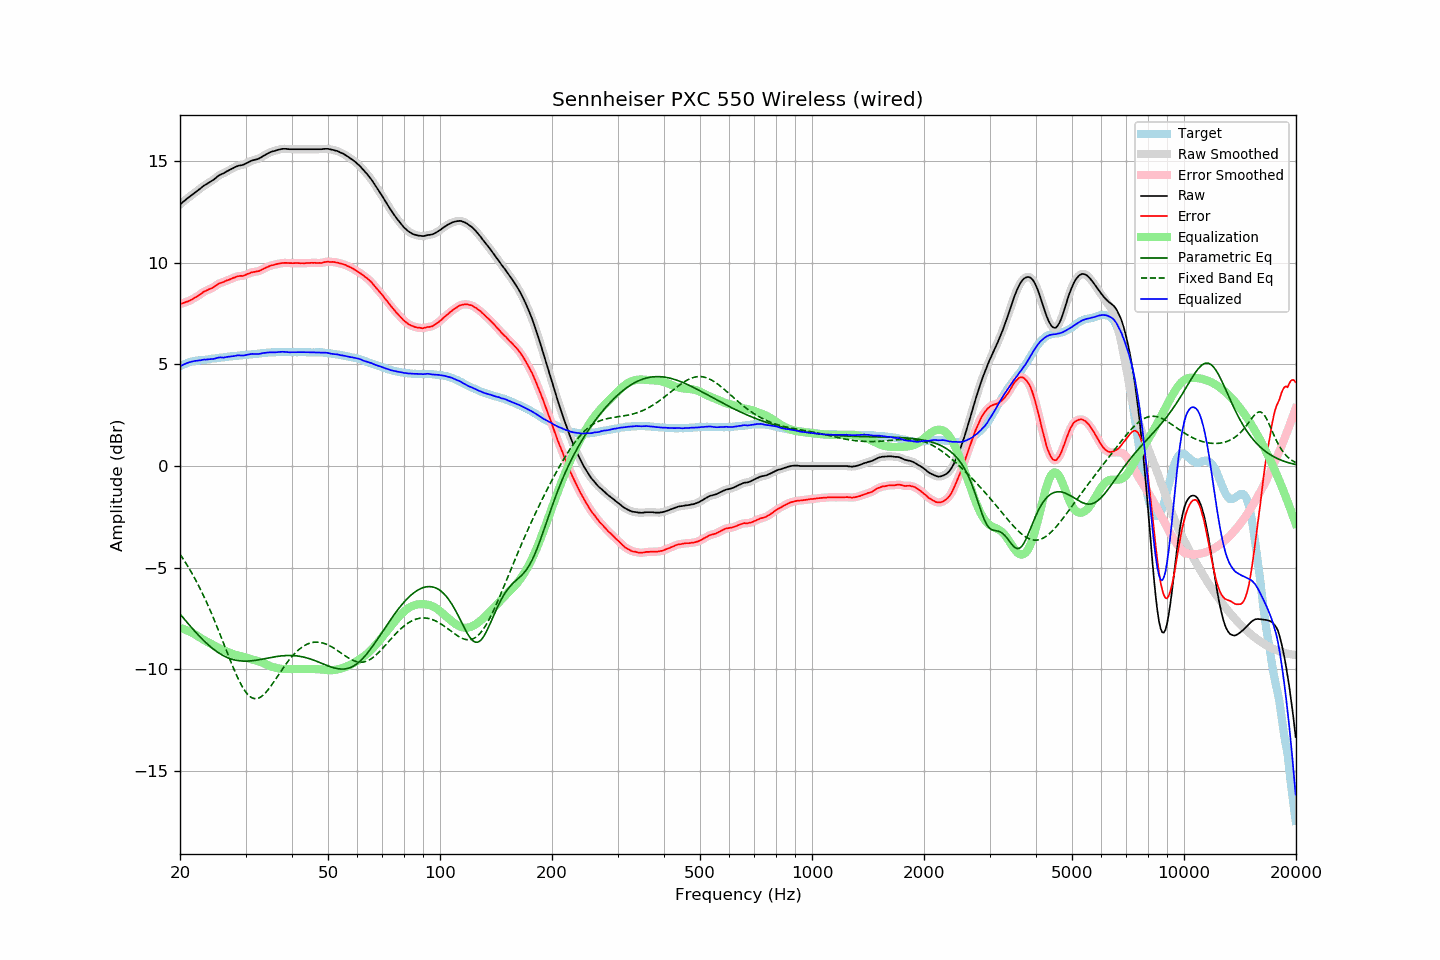

Data behind this chart, as committed beside it:
frequency, raw, error, smoothed, error_smoothed, equalization, parametric_eq, fixed_band_eq, equalized_raw, equalized_smoothed, target
20.00, 12.86, 7.96, 12.86, 7.96, -7.96, -7.27, -4.34, 4.90, 4.90, 4.90
20.20, 12.92, 7.98, 12.92, 7.98, -7.98, -7.37, -4.45, 4.94, 4.94, 4.94
20.40, 12.99, 8.01, 12.99, 8.01, -8.01, -7.46, -4.57, 4.98, 4.98, 4.98
20.61, 13.05, 8.04, 13.05, 8.04, -8.04, -7.55, -4.69, 5.01, 5.02, 5.01
20.81, 13.12, 8.07, 13.12, 8.07, -8.07, -7.65, -4.82, 5.05, 5.05, 5.05
21.02, 13.18, 8.09, 13.18, 8.10, -8.10, -7.74, -4.95, 5.08, 5.08, 5.09
21.23, 13.24, 8.13, 13.24, 8.13, -8.14, -7.83, -5.08, 5.11, 5.11, 5.11
21.44, 13.30, 8.17, 13.30, 8.17, -8.17, -7.92, -5.21, 5.13, 5.13, 5.13
21.66, 13.36, 8.21, 13.36, 8.22, -8.21, -8.01, -5.35, 5.14, 5.15, 5.15
21.87, 13.42, 8.26, 13.42, 8.26, -8.26, -8.10, -5.49, 5.16, 5.16, 5.16
22.09, 13.48, 8.30, 13.48, 8.31, -8.31, -8.19, -5.64, 5.17, 5.17, 5.18
22.31, 13.54, 8.35, 13.54, 8.35, -8.36, -8.27, -5.79, 5.18, 5.18, 5.19
22.54, 13.60, 8.40, 13.60, 8.40, -8.41, -8.36, -5.95, 5.19, 5.19, 5.20
22.76, 13.66, 8.46, 13.67, 8.46, -8.46, -8.44, -6.10, 5.20, 5.20, 5.21
22.99, 13.73, 8.52, 13.73, 8.52, -8.51, -8.52, -6.27, 5.22, 5.22, 5.21
23.22, 13.79, 8.57, 13.78, 8.57, -8.56, -8.60, -6.43, 5.23, 5.23, 5.21
23.45, 13.83, 8.61, 13.83, 8.61, -8.60, -8.67, -6.60, 5.23, 5.24, 5.22
23.69, 13.88, 8.65, 13.88, 8.65, -8.64, -8.75, -6.78, 5.24, 5.24, 5.23
23.92, 13.93, 8.69, 13.93, 8.68, -8.68, -8.82, -6.95, 5.25, 5.24, 5.24
24.16, 13.98, 8.72, 13.98, 8.72, -8.73, -8.89, -7.13, 5.25, 5.25, 5.26
24.40, 14.03, 8.75, 14.03, 8.75, -8.77, -8.95, -7.32, 5.26, 5.26, 5.28
24.65, 14.08, 8.80, 14.08, 8.80, -8.81, -9.01, -7.51, 5.27, 5.27, 5.28
24.89, 14.14, 8.85, 14.14, 8.85, -8.85, -9.07, -7.70, 5.29, 5.29, 5.29
25.14, 14.21, 8.91, 14.21, 8.91, -8.90, -9.13, -7.89, 5.31, 5.31, 5.30
25.39, 14.27, 8.96, 14.27, 8.95, -8.94, -9.18, -8.09, 5.33, 5.33, 5.31
25.65, 14.32, 8.99, 14.31, 8.99, -8.98, -9.23, -8.29, 5.34, 5.33, 5.33
25.91, 14.35, 9.02, 14.35, 9.02, -9.02, -9.28, -8.49, 5.33, 5.33, 5.33
26.16, 14.38, 9.04, 14.39, 9.05, -9.05, -9.32, -8.69, 5.33, 5.34, 5.34
26.43, 14.43, 9.08, 14.43, 9.08, -9.09, -9.36, -8.89, 5.34, 5.34, 5.35
26.69, 14.48, 9.12, 14.48, 9.11, -9.12, -9.40, -9.09, 5.36, 5.36, 5.36
26.96, 14.52, 9.14, 14.52, 9.15, -9.15, -9.43, -9.30, 5.37, 5.37, 5.38
27.23, 14.56, 9.17, 14.56, 9.18, -9.18, -9.46, -9.50, 5.38, 5.38, 5.39
27.50, 14.60, 9.20, 14.60, 9.20, -9.21, -9.49, -9.69, 5.39, 5.39, 5.40
27.77, 14.64, 9.25, 14.64, 9.24, -9.24, -9.51, -9.88, 5.40, 5.40, 5.40
28.05, 14.68, 9.27, 14.68, 9.27, -9.27, -9.53, -10.07, 5.41, 5.41, 5.41
28.33, 14.72, 9.31, 14.72, 9.30, -9.29, -9.55, -10.25, 5.43, 5.43, 5.41
28.62, 14.75, 9.33, 14.75, 9.33, -9.31, -9.56, -10.42, 5.44, 5.44, 5.42
28.90, 14.77, 9.34, 14.77, 9.34, -9.33, -9.57, -10.59, 5.44, 5.44, 5.43
29.19, 14.78, 9.35, 14.78, 9.34, -9.35, -9.58, -10.74, 5.43, 5.43, 5.43
29.48, 14.80, 9.34, 14.80, 9.35, -9.37, -9.59, -10.88, 5.43, 5.43, 5.46
29.78, 14.83, 9.37, 14.83, 9.37, -9.39, -9.59, -11.01, 5.44, 5.44, 5.46
30.08, 14.87, 9.40, 14.87, 9.40, -9.41, -9.59, -11.12, 5.46, 5.46, 5.47
30.38, 14.91, 9.44, 14.91, 9.44, -9.44, -9.59, -11.21, 5.47, 5.47, 5.47
30.68, 14.95, 9.46, 14.95, 9.47, -9.46, -9.58, -11.29, 5.49, 5.49, 5.49
30.99, 14.99, 9.50, 14.99, 9.50, -9.48, -9.58, -11.36, 5.50, 5.50, 5.48
31.30, 15.02, 9.53, 15.02, 9.52, -9.51, -9.57, -11.40, 5.51, 5.51, 5.49
31.61, 15.04, 9.54, 15.04, 9.54, -9.53, -9.56, -11.43, 5.51, 5.51, 5.50
31.93, 15.06, 9.55, 15.06, 9.55, -9.55, -9.55, -11.43, 5.51, 5.51, 5.51
32.24, 15.08, 9.57, 15.08, 9.57, -9.58, -9.54, -11.43, 5.50, 5.51, 5.51
32.57, 15.11, 9.58, 15.11, 9.59, -9.60, -9.52, -11.40, 5.51, 5.51, 5.53
32.89, 15.15, 9.61, 15.15, 9.62, -9.63, -9.51, -11.36, 5.52, 5.53, 5.54
33.22, 15.20, 9.65, 15.20, 9.65, -9.66, -9.50, -11.31, 5.54, 5.54, 5.55
33.55, 15.25, 9.70, 15.25, 9.69, -9.69, -9.48, -11.24, 5.56, 5.55, 5.55
33.89, 15.29, 9.73, 15.29, 9.73, -9.73, -9.46, -11.16, 5.56, 5.57, 5.56
34.23, 15.34, 9.77, 15.34, 9.77, -9.76, -9.45, -11.07, 5.58, 5.57, 5.57
34.57, 15.38, 9.80, 15.38, 9.81, -9.80, -9.43, -10.98, 5.58, 5.58, 5.58
34.92, 15.42, 9.84, 15.42, 9.84, -9.83, -9.42, -10.87, 5.59, 5.59, 5.58
35.27, 15.45, 9.86, 15.45, 9.86, -9.86, -9.40, -10.76, 5.59, 5.59, 5.58
35.62, 15.47, 9.88, 15.47, 9.88, -9.88, -9.39, -10.65, 5.59, 5.59, 5.59
35.97, 15.49, 9.90, 15.49, 9.90, -9.91, -9.38, -10.53, 5.58, 5.59, 5.59
... 635 more rows
